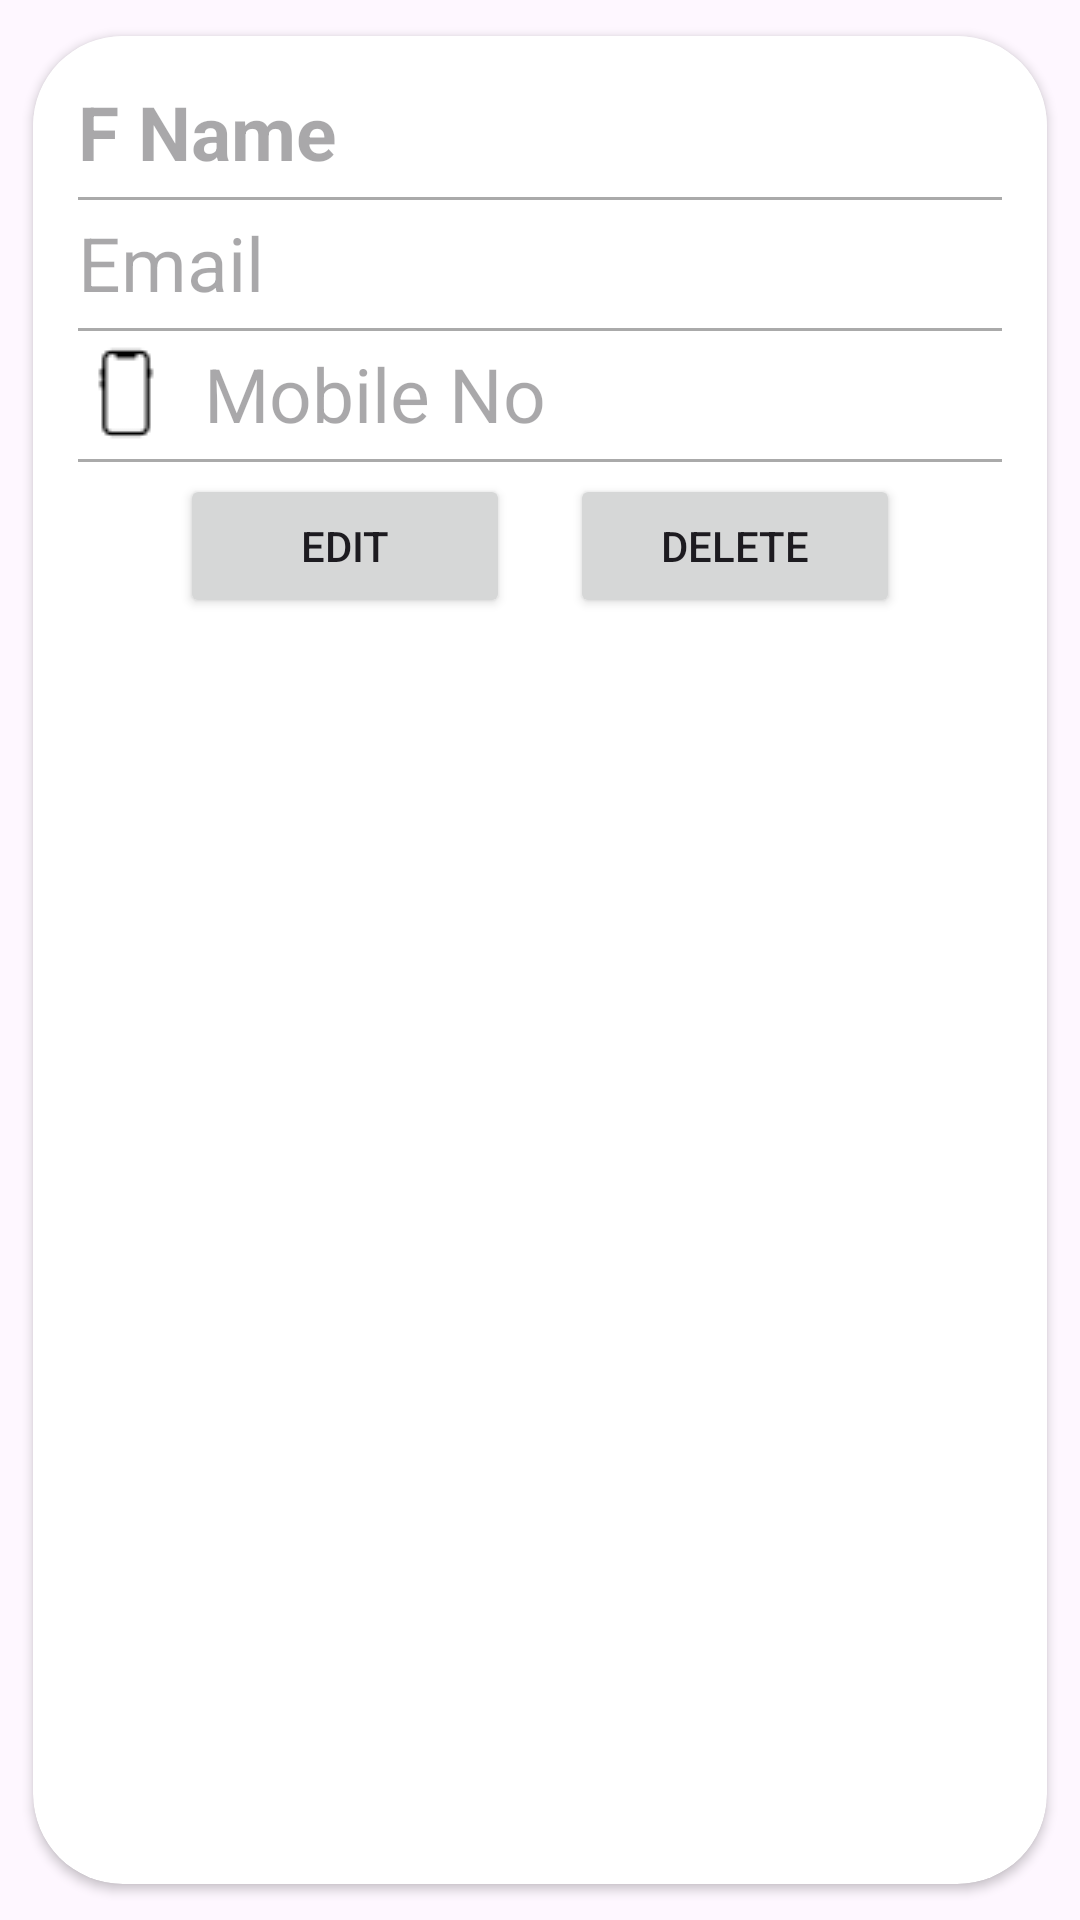

This screen was rendered from an Android layout file. Write that file and the resources it references.
<!-- AndroidManifest.xml: application theme Theme.PasswordChek -->
<!-- res/layout/view_user_single_row_layout.xml -->
<?xml version="1.0" encoding="utf-8"?>
<androidx.cardview.widget.CardView xmlns:android="http://schemas.android.com/apk/res/android"
    xmlns:app="http://schemas.android.com/apk/res-auto"
    android:id="@+id/viewdetail"
    android:layout_width="match_parent"
    android:layout_height="wrap_content"
    android:elevation="6dp"
    app:cardCornerRadius="30dp"
    app:cardUseCompatPadding="true">

    <RelativeLayout
        android:id="@+id/view_user"
        android:layout_width="match_parent"
        android:layout_height="wrap_content"
        android:background="#fff"
        android:padding="15dp">


        <TextView
            android:id="@+id/fname"
            android:layout_width="wrap_content"
            android:layout_height="wrap_content"
            android:drawableLeft="@drawable/userr"
            android:drawablePadding="10dp"
            android:hint="F Name"
            android:paddingBottom="5dp"
            android:textColor="#000"
            android:textSize="25sp"
            android:textStyle="bold" />

        <View
            android:id="@+id/divider_name"
            android:layout_width="match_parent"
            android:layout_height="1dp"
            android:layout_below="@id/fname"
            android:background="@android:color/darker_gray" />

        <TextView
            android:id="@+id/email"
            android:layout_width="wrap_content"
            android:layout_height="wrap_content"
            android:layout_below="@id/fname"
            android:drawableStart="@drawable/mail"
            android:drawablePadding="10dp"
            android:hint="Email"
            android:paddingTop="5dp"
            android:paddingBottom="5dp"
            android:textColor="#000"
            android:textSize="25sp" />

        <View
            android:id="@+id/divider_email"
            android:layout_width="match_parent"
            android:layout_height="1dp"
            android:layout_below="@id/email"
            android:background="@android:color/darker_gray" />

        <TextView
            android:id="@+id/mobileno"
            android:layout_width="match_parent"
            android:layout_height="wrap_content"
            android:layout_below="@id/email"
            android:drawableStart="@drawable/mobile"
            android:drawablePadding="10dp"
            android:hint="Mobile No"
            android:paddingTop="5dp"
            android:paddingBottom="5dp"
            android:textColor="#000"
            android:textSize="25sp" />

        <View
            android:id="@+id/divider_mobile"
            android:layout_width="match_parent"
            android:layout_height="1dp"
            android:layout_below="@id/mobileno"
            android:background="@android:color/darker_gray" />

        <LinearLayout
            android:layout_width="match_parent"
            android:layout_height="wrap_content"
            android:layout_below="@id/mobileno"
            android:gravity="center"
            android:orientation="horizontal"
            android:paddingTop="5dp">

            <Button
                android:id="@+id/btnedit"
                android:layout_width="110dp"
                android:layout_height="wrap_content"
                android:layout_marginRight="20dp"
                android:text="Edit" />

            <Button
                android:id="@+id/btnDelete"
                android:layout_width="110dp"
                android:layout_height="wrap_content"
                android:text="Delete" />

        </LinearLayout>

    </RelativeLayout>

</androidx.cardview.widget.CardView>
<!-- resources referenced by this layout -->
<resources>
  <!-- drawable mobile: png bitmap (drawable, 407 bytes) -->
  <style name="Theme.PasswordChek" parent="Base.Theme.PasswordChek" />
  <style name="Base.Theme.PasswordChek" parent="Theme.Material3.DayNight.NoActionBar">
          
          
          <item name="android:statusBarColor">#ffff</item>
      </style>
</resources>
